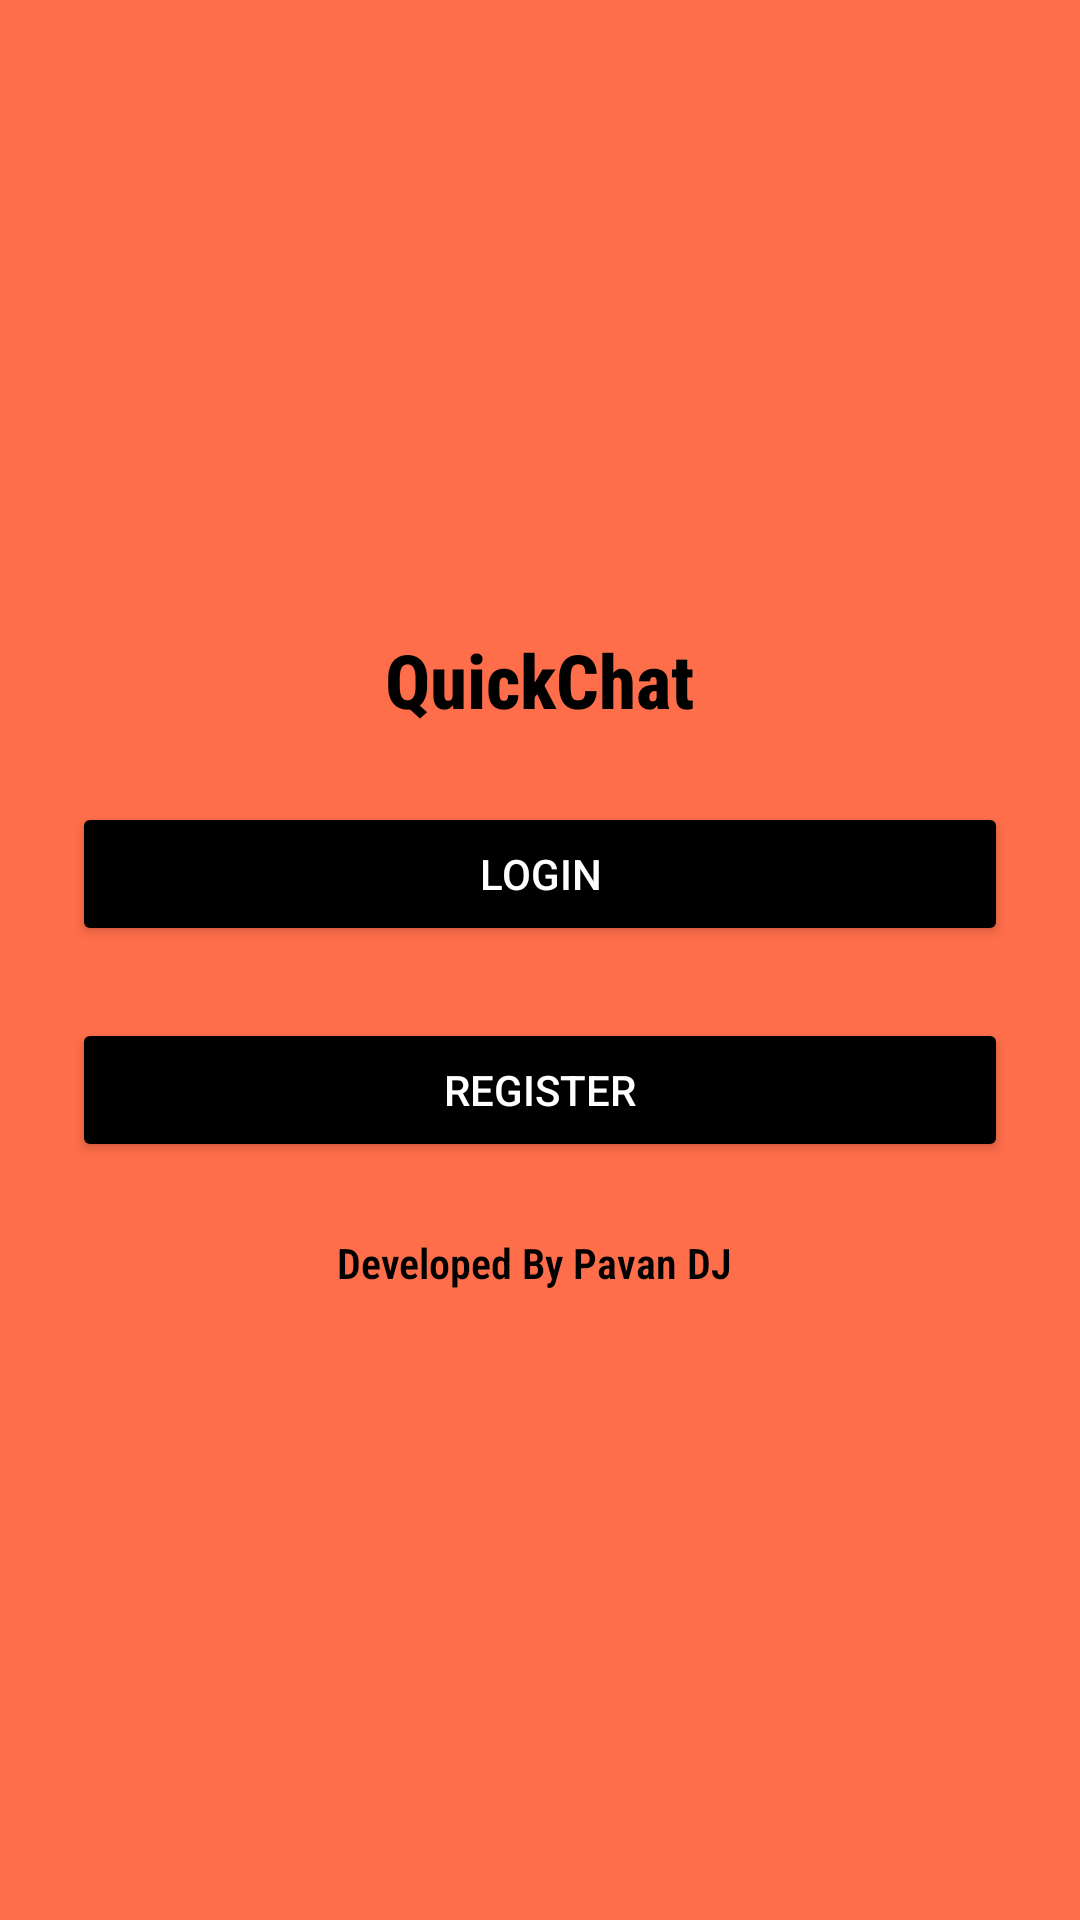

This screen was rendered from an Android layout file. Write that file and the resources it references.
<!-- AndroidManifest.xml: application theme AppTheme -->
<!-- res/layout/activity_start.xml -->
<?xml version="1.0" encoding="utf-8"?>
<RelativeLayout xmlns:android="http://schemas.android.com/apk/res/android"
    xmlns:app="http://schemas.android.com/apk/res-auto"
    xmlns:tools="http://schemas.android.com/tools"
    android:layout_width="match_parent"
    android:layout_height="match_parent"
    android:gravity="center"
    android:background="@color/background"
    tools:context=".StartActivity">

    <TextView
        android:id="@+id/textview"
        android:layout_width="wrap_content"
        android:layout_height="wrap_content"
        android:layout_centerHorizontal="true"
        android:fontFamily="sans-serif-condensed-medium"
        android:text="QuickChat"
        android:textColor="@color/black"
        android:textSize="25sp"
        android:textStyle="bold" />

    <Button
        android:id="@+id/login"
        android:layout_width="match_parent"
        android:layout_height="wrap_content"
        android:layout_below="@id/textview"
        android:layout_marginStart="24dp"
        android:layout_marginLeft="24dp"
        android:layout_marginTop="24dp"
        android:layout_marginEnd="24dp"
        android:layout_marginRight="24dp"
        android:text="LogIn"
        android:textColor="@color/white"
        app:backgroundTint="@color/btn_color" />

    <Button
        android:id="@+id/register"
        android:layout_width="match_parent"
        android:layout_height="wrap_content"
        android:layout_below="@id/login"
        android:layout_marginStart="24dp"
        android:layout_marginLeft="24dp"
        android:layout_marginTop="24dp"
        android:layout_marginEnd="24dp"
        android:layout_marginRight="24dp"
        android:text="Register"
        android:textColor="@color/white"
        app:backgroundTint="@color/btn_color" />

    <TextView
        android:id="@+id/textView"
        android:layout_width="wrap_content"
        android:layout_height="wrap_content"
        android:layout_below="@id/register"
        android:layout_centerHorizontal="true"
        android:layout_marginTop="24dp"
        android:fontFamily="sans-serif-condensed-light"
        android:text="Developed By Pavan DJ "
        android:textColor="#000000"
        android:textSize="14sp"
        android:textStyle="bold" />


</RelativeLayout>
<!-- resources referenced by this layout -->
<resources>
  <color name="background">#ff6e4a</color>
  <color name="black">#FF000000</color>
  <color name="btn_color">#000000</color>
  <color name="white">#FFFFFFFF</color>
  <style name="AppTheme" parent="Theme.AppCompat.Light.NoActionBar">
          
          <item name="colorPrimary">@color/colorPrimary</item>
          <item name="colorPrimaryDark">@color/colorPrimaryDark</item>
          <item name="colorAccent">@color/btn_color</item>
      </style>
  <color name="colorPrimary">#000000</color>
  <color name="colorPrimaryDark">#000000</color>
</resources>
